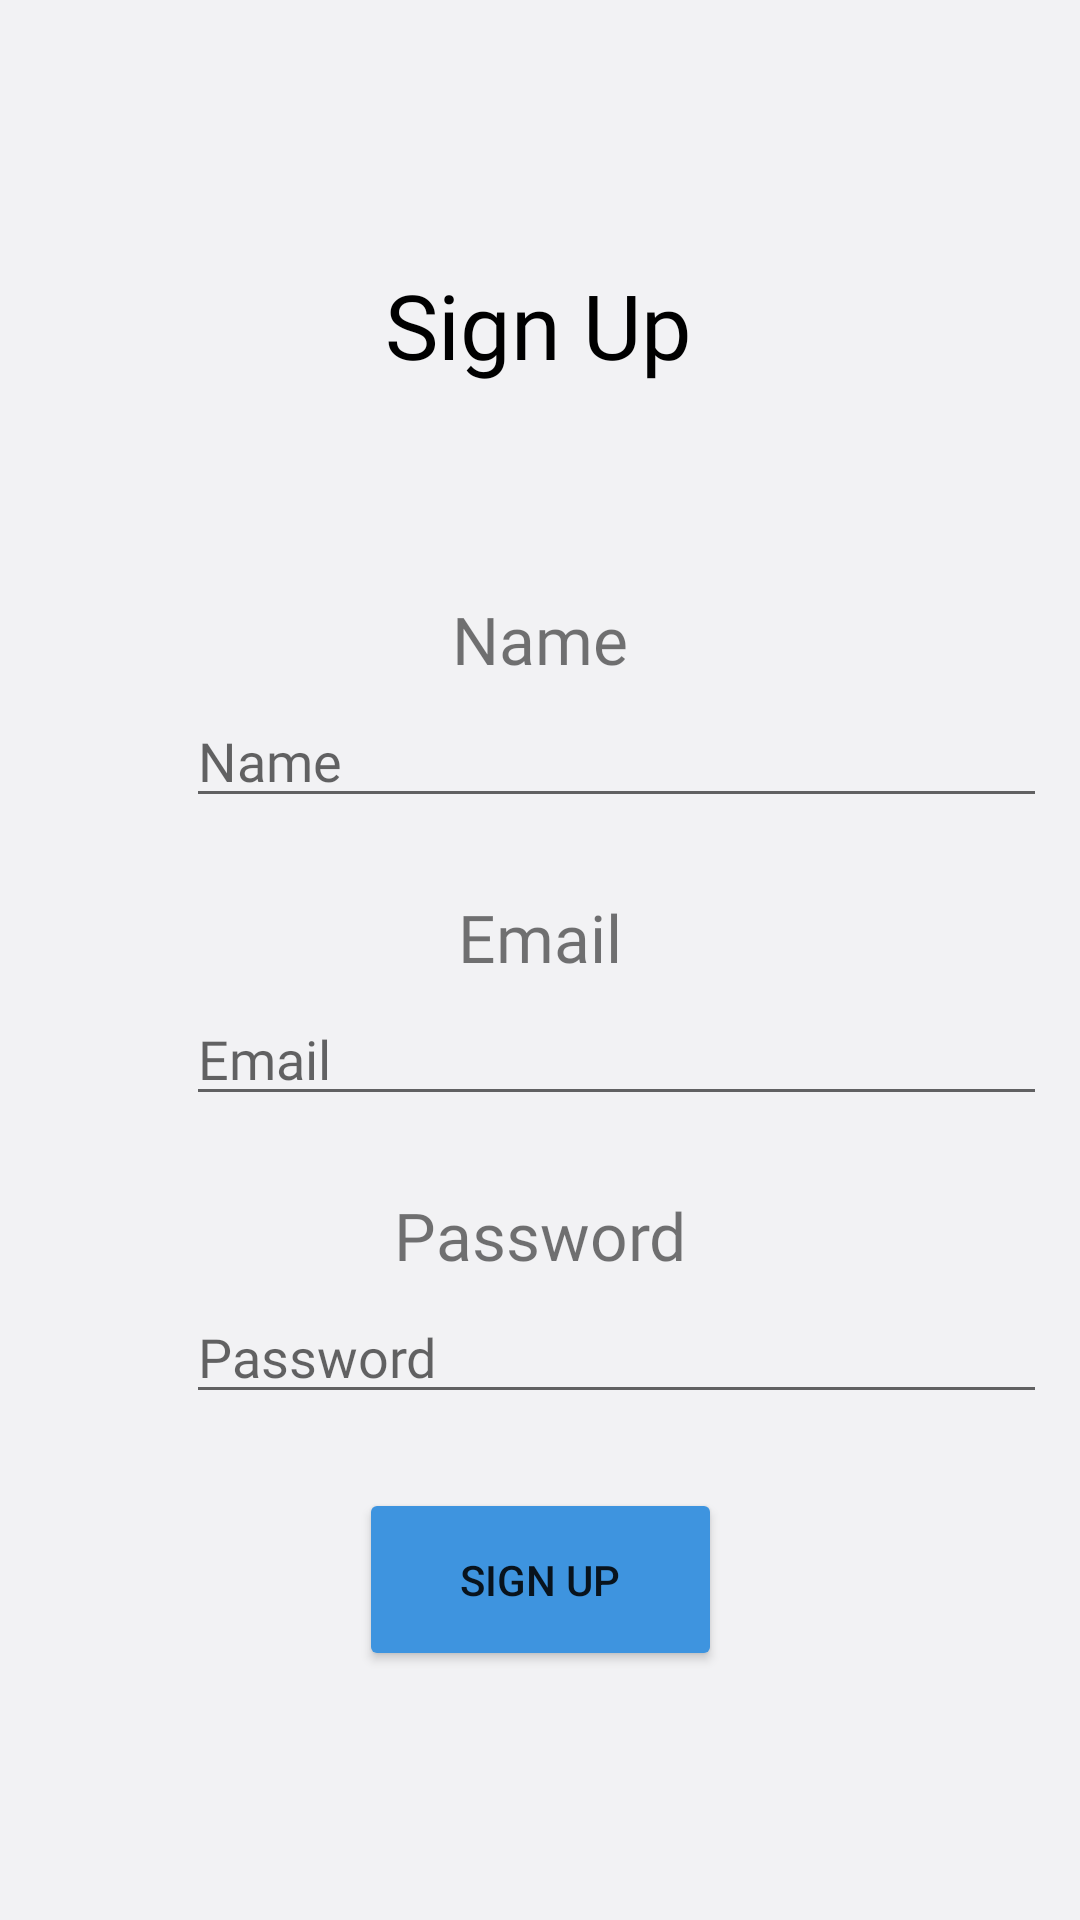

Android layout source for this screen:
<!-- AndroidManifest.xml: application theme Theme.PictureFantasy -->
<!-- res/layout/activity_sign_up_page.xml -->
<?xml version="1.0" encoding="utf-8"?>
<androidx.constraintlayout.widget.ConstraintLayout xmlns:android="http://schemas.android.com/apk/res/android"
    xmlns:app="http://schemas.android.com/apk/res-auto"
    xmlns:tools="http://schemas.android.com/tools"
    android:layout_width="match_parent"
    android:layout_height="match_parent"
    tools:context=".SignUpPage"
    android:background="#FFF2F2F4">


    <TextView
        android:id="@+id/textViewSignUp"
        android:layout_width="wrap_content"
        android:layout_height="wrap_content"
        android:layout_marginStart="153dp"
        android:layout_marginTop="88dp"
        android:layout_marginEnd="154dp"
        android:fontFamily="@font/alata"
        android:text="Sign Up"
        android:textColor="#000000"
        android:textSize="30dp"
        app:layout_constraintEnd_toEndOf="parent"
        app:layout_constraintStart_toStartOf="parent"
        app:layout_constraintTop_toTopOf="parent" />

    <TextView
        android:id="@+id/textView3"
        android:layout_width="wrap_content"
        android:layout_height="wrap_content"
        android:layout_marginStart="175dp"
        android:layout_marginTop="70dp"
        android:layout_marginEnd="175dp"
        android:fontFamily="@font/alata"
        android:text="Name"
        android:textSize="22dp"
        app:layout_constraintEnd_toEndOf="parent"
        app:layout_constraintStart_toStartOf="parent"
        app:layout_constraintTop_toBottomOf="@+id/textViewSignUp" />

    <TextView
        android:id="@+id/textView4"
        android:layout_width="wrap_content"
        android:layout_height="wrap_content"
        android:layout_marginStart="178dp"
        android:layout_marginTop="25dp"
        android:layout_marginEnd="178dp"
        android:fontFamily="@font/alata"
        android:text="Email"
        android:textSize="22dp"
        app:layout_constraintEnd_toEndOf="parent"
        app:layout_constraintStart_toStartOf="parent"
        app:layout_constraintTop_toBottomOf="@+id/nameField" />

    <TextView
        android:id="@+id/textView5"
        android:layout_width="wrap_content"
        android:layout_height="wrap_content"
        android:layout_marginStart="158dp"
        android:layout_marginTop="25dp"
        android:layout_marginEnd="158dp"
        android:fontFamily="@font/alata"
        android:text="Password"
        android:textSize="22dp"
        app:layout_constraintEnd_toEndOf="parent"
        app:layout_constraintStart_toStartOf="parent"
        app:layout_constraintTop_toBottomOf="@+id/emailField" />

    <EditText
        android:id="@+id/nameField"
        android:layout_width="287dp"
        android:layout_height="40dp"
        android:layout_marginStart="62dp"
        android:layout_marginTop="5dp"
        android:layout_marginEnd="62dp"
        android:fontFamily="@font/alike"
        android:hint="Name"
        app:layout_constraintEnd_toEndOf="parent"
        app:layout_constraintHorizontal_bias="0.0"
        app:layout_constraintStart_toStartOf="parent"
        app:layout_constraintTop_toBottomOf="@+id/textView3" />

    <EditText
        android:id="@+id/emailField"
        android:layout_width="287dp"
        android:layout_height="40dp"
        android:layout_marginStart="62dp"
        android:layout_marginTop="5dp"
        android:layout_marginEnd="62dp"
        android:fontFamily="@font/alike"
        android:hint="Email"
        app:layout_constraintEnd_toEndOf="parent"
        app:layout_constraintHorizontal_bias="0.0"
        app:layout_constraintStart_toStartOf="parent"
        app:layout_constraintTop_toBottomOf="@+id/textView4" />

    <EditText
        android:id="@+id/passwordField"
        android:layout_width="287dp"
        android:layout_height="40dp"
        android:layout_marginStart="62dp"
        android:layout_marginTop="5dp"
        android:layout_marginEnd="62dp"
        android:fontFamily="@font/alike"
        android:hint="Password"
        android:password="true"
        app:layout_constraintEnd_toEndOf="parent"
        app:layout_constraintHorizontal_bias="0.0"
        app:layout_constraintStart_toStartOf="parent"
        app:layout_constraintTop_toBottomOf="@+id/textView5" />

    <Button
        android:id="@+id/Done"
        android:layout_width="121dp"
        android:layout_height="61dp"
        android:layout_marginStart="145dp"
        android:layout_marginEnd="145dp"
        android:layout_marginBottom="83dp"
        android:backgroundTint="#3E94DF"
        android:text="Sign Up"
        app:layout_constraintBottom_toBottomOf="parent"
        app:layout_constraintEnd_toEndOf="parent"
        app:layout_constraintStart_toStartOf="parent"
        app:shapeAppearance="@style/ShapeAppearance.Material3.Corner.Large" />

</androidx.constraintlayout.widget.ConstraintLayout>
<!-- resources referenced by this layout -->
<resources>
  <style name="Theme.PictureFantasy" parent="Theme.MaterialComponents.DayNight.DarkActionBar">
          
          <item name="colorPrimary">@color/purple_500</item>
          <item name="colorPrimaryVariant">@color/purple_700</item>
          <item name="colorOnPrimary">@color/white</item>
          
          <item name="colorSecondary">@color/teal_200</item>
          <item name="colorSecondaryVariant">@color/teal_700</item>
          <item name="colorOnSecondary">@color/black</item>
          
          <item name="android:statusBarColor" tools:targetApi="l">?attr/colorPrimaryVariant</item>
          
      </style>
  <!-- not gathered from this repository: default colours our renderer supplied (Android Studio template values) -->
  <color name="purple_500">#FF6200EE</color>
  <color name="purple_700">#FF3700B3</color>
  <color name="teal_200">#FF03DAC5</color>
  <color name="teal_700">#FF018786</color>
  <color name="black">#FF000000</color>
  <color name="white">#FFFFFFFF</color>
</resources>
